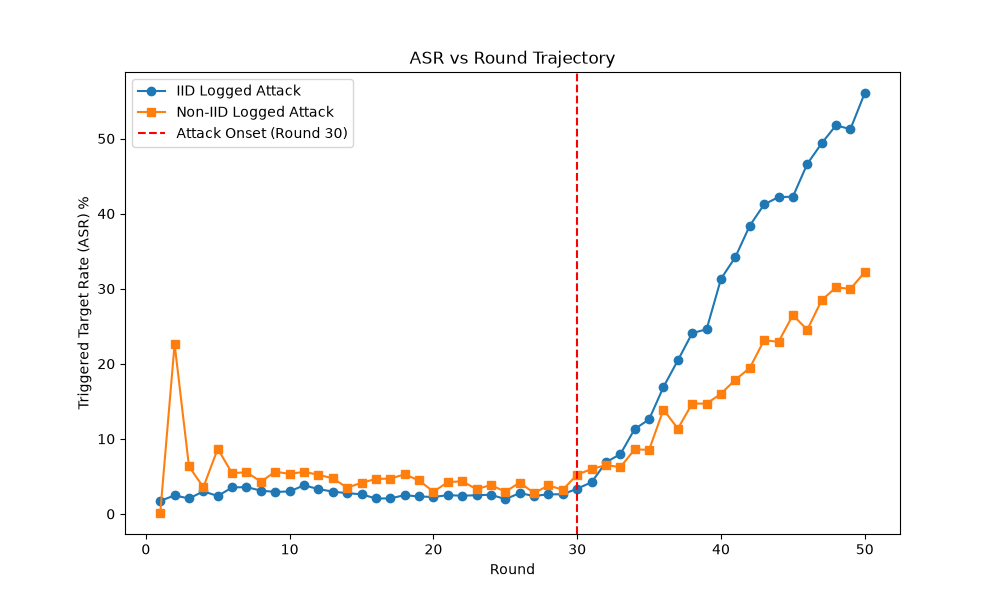

Values plotted in this chart, from the file beside it:
Round, Clean_Acc_IID, Triggered_Target_Rate_IID, Untriggered_Airplane_Rate_IID, Attack_Active_IID, Clean_Acc_NonIID, Triggered_Target_Rate_NonIID, Untriggered_Airplane_Rate_NonIID, Attack_Active_NonIID
1, 25.2, 1.733, 1.967, False, 19.07, 0.1222, 0.1, False
2, 40.21, 2.467, 2.667, False, 29.22, 22.63, 23.29, False
3, 43.48, 2.056, 2.1, False, 36.58, 6.322, 6.8, False
4, 48.27, 3.0, 3.011, False, 39.27, 3.556, 3.867, False
5, 50.39, 2.389, 2.478, False, 40.47, 8.678, 9.556, False
6, 52.16, 3.522, 3.722, False, 43.2, 5.411, 5.778, False
7, 53.67, 3.578, 3.733, False, 45.67, 5.567, 6.178, False
8, 57.49, 3.1, 3.344, False, 48.2, 4.289, 4.8, False
9, 58.87, 2.933, 3.378, False, 48.81, 5.622, 6.278, False
10, 60.1, 2.989, 3.2, False, 50.71, 5.333, 6.011, False
11, 61.29, 3.811, 4.1, False, 51.46, 5.611, 6.311, False
12, 62.93, 3.311, 3.667, False, 52.01, 5.211, 5.889, False
13, 63.88, 2.967, 3.244, False, 54.57, 4.744, 5.3, False
14, 64.22, 2.767, 3.2, False, 54.26, 3.5, 4.122, False
15, 65.11, 2.611, 2.933, False, 55.08, 4.144, 4.878, False
16, 65.38, 2.056, 2.511, False, 56.04, 4.656, 5.278, False
17, 66.13, 2.067, 2.489, False, 57.31, 4.711, 5.389, False
18, 67.08, 2.5, 3.122, False, 58.48, 5.267, 5.944, False
19, 67.58, 2.322, 2.822, False, 59.57, 4.456, 4.978, False
20, 68.45, 2.256, 2.633, False, 59.51, 2.967, 3.511, False
21, 68.69, 2.5, 3.044, False, 59.69, 4.222, 4.733, False
22, 69.14, 2.422, 2.878, False, 61.39, 4.356, 5.056, False
23, 69.98, 2.489, 3.0, False, 62.22, 3.289, 3.889, False
24, 70.12, 2.556, 3.156, False, 63.73, 3.856, 4.556, False
25, 70.73, 1.967, 2.678, False, 62.74, 2.944, 3.478, False
26, 71.13, 2.767, 3.533, False, 63.88, 4.178, 4.833, False
27, 71.26, 2.389, 2.978, False, 63.15, 2.778, 3.089, False
28, 71.44, 2.611, 3.167, False, 64.11, 3.789, 4.289, False
29, 71.52, 2.611, 3.333, False, 65.07, 3.222, 3.611, False
30, 72.22, 3.367, 3.189, True, 66.12, 5.244, 5.022, True
31, 72.36, 4.211, 2.8, True, 65.88, 5.967, 5.033, True
32, 72.14, 6.889, 3.3, True, 65.75, 6.511, 4.667, True
33, 72.62, 7.956, 2.778, True, 66.12, 6.233, 3.489, True
34, 73.03, 11.31, 3.378, True, 66.29, 8.6, 4.133, True
35, 72.77, 12.59, 2.7, True, 67.11, 8.533, 3.533, True
36, 73.27, 16.91, 2.689, True, 67.71, 13.9, 5.6, True
37, 73.54, 20.46, 2.656, True, 66.4, 11.36, 3.867, True
38, 73.32, 24.09, 2.667, True, 67.09, 14.7, 4.278, True
39, 73.78, 24.59, 2.489, True, 68.1, 14.69, 3.644, True
40, 74.06, 31.31, 2.833, True, 68.58, 16.01, 3.9, True
41, 74.24, 34.21, 2.922, True, 68.69, 17.88, 4.244, True
42, 74.45, 38.39, 2.856, True, 68.66, 19.43, 3.789, True
43, 74.36, 41.22, 2.833, True, 68.87, 23.13, 4.444, True
44, 74.4, 42.2, 3.489, True, 68.84, 22.92, 3.8, True
45, 74.95, 42.26, 2.2, True, 68.73, 26.49, 4.011, True
46, 74.77, 46.62, 3.133, True, 68.62, 24.52, 3.556, True
47, 74.95, 49.36, 2.944, True, 69.69, 28.46, 3.967, True
48, 75.33, 51.77, 3.267, True, 69.62, 30.18, 4.033, True
49, 75.43, 51.24, 2.756, True, 69.71, 29.97, 3.744, True
50, 75.01, 56.07, 3.411, True, 69.8, 32.21, 4.0, True
